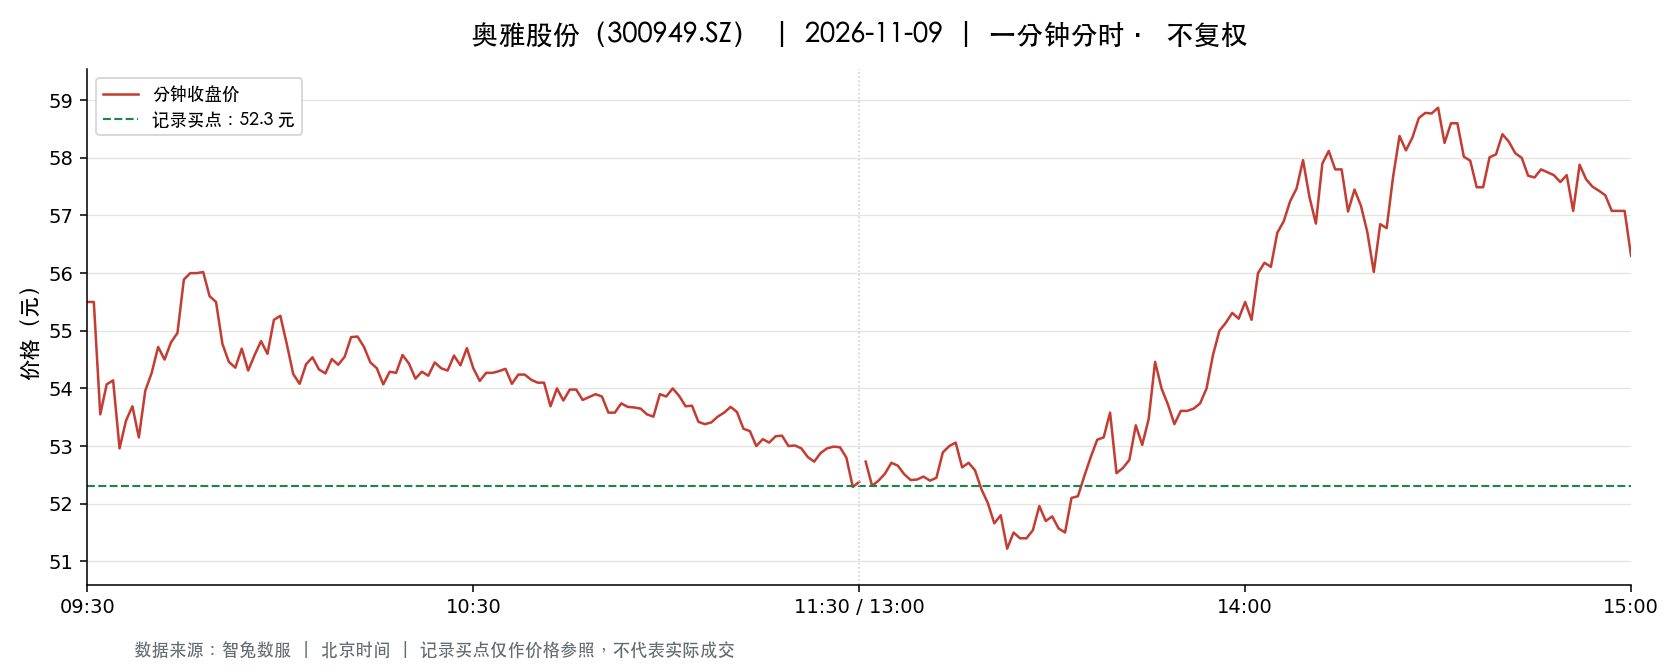

Data behind this chart, as committed beside it:
t, o, h, l, c, v, a, pc, sf
2026-11-09 09:30:00, 55.5, 55.5, 55.5, 55.5, 1491, 8275050, 56.99, 0.0
2026-11-09 09:31:00, 55.5, 56.33, 54.94, 55.5, 4195, 23353595, 55.5, 0.0
2026-11-09 09:32:00, 54.51, 54.6, 53.0, 53.55, 5538, 29789817, 55.5, 0.0
2026-11-09 09:33:00, 53.51, 54.45, 53.51, 54.07, 4094, 22083357, 53.55, 0.0
2026-11-09 09:34:00, 53.9, 54.43, 53.89, 54.14, 4184, 22638076, 54.07, 0.0
2026-11-09 09:35:00, 54.1, 54.1, 52.48, 52.96, 4533, 24106010, 54.14, 0.0
2026-11-09 09:36:00, 53.0, 53.6, 53.0, 53.44, 2879, 15349900, 52.96, 0.0
2026-11-09 09:37:00, 53.39, 53.69, 53.01, 53.69, 1736, 9253398, 53.44, 0.0
2026-11-09 09:38:00, 53.69, 53.98, 53.14, 53.15, 1654, 8853560, 53.69, 0.0
2026-11-09 09:39:00, 53.15, 53.96, 53.15, 53.96, 2331, 12506140, 53.15, 0.0
2026-11-09 09:40:00, 53.96, 54.78, 53.86, 54.27, 1663, 9017982, 53.96, 0.0
2026-11-09 09:41:00, 54.59, 54.74, 54.37, 54.72, 1298, 7086290, 54.27, 0.0
2026-11-09 09:42:00, 54.65, 54.7, 54.5, 54.5, 855.0, 4673182, 54.72, 0.0
2026-11-09 09:43:00, 54.43, 55.08, 54.35, 54.8, 1172, 6418425, 54.5, 0.0
2026-11-09 09:44:00, 54.74, 55.09, 54.74, 54.96, 873.0, 4795752, 54.8, 0.0
2026-11-09 09:45:00, 54.97, 55.89, 54.97, 55.89, 1011, 5603897, 54.96, 0.0
2026-11-09 09:46:00, 55.99, 56.0, 55.5, 56.0, 967.0, 5389098, 55.89, 0.0
2026-11-09 09:47:00, 56.03, 57.01, 55.99, 56.0, 1634, 9217331, 56.0, 0.0
2026-11-09 09:48:00, 56.0, 56.33, 56.0, 56.02, 799.0, 4487140, 56.0, 0.0
2026-11-09 09:49:00, 56.02, 56.15, 55.6, 55.6, 564.0, 3156689, 56.02, 0.0
2026-11-09 09:50:00, 55.7, 55.99, 55.5, 55.5, 433.0, 2416453, 55.6, 0.0
2026-11-09 09:51:00, 55.5, 55.66, 54.77, 54.77, 820.0, 4527510, 55.5, 0.0
2026-11-09 09:52:00, 54.75, 54.8, 54.35, 54.46, 1102, 6019700, 54.77, 0.0
2026-11-09 09:53:00, 54.45, 54.64, 54.35, 54.36, 706.0, 3841056, 54.46, 0.0
2026-11-09 09:54:00, 54.5, 54.69, 54.24, 54.69, 602.0, 3279258, 54.36, 0.0
2026-11-09 09:55:00, 54.8, 54.82, 54.31, 54.31, 490.0, 2672000, 54.69, 0.0
2026-11-09 09:56:00, 54.31, 54.58, 54.31, 54.58, 325.0, 1770739, 54.31, 0.0
2026-11-09 09:57:00, 54.6, 54.82, 54.6, 54.82, 432.0, 2365045, 54.58, 0.0
2026-11-09 09:58:00, 54.79, 54.79, 54.58, 54.6, 289.0, 1578566, 54.82, 0.0
2026-11-09 09:59:00, 54.49, 55.19, 54.49, 55.19, 474.0, 2591539, 54.6, 0.0
2026-11-09 10:00:00, 55.48, 55.49, 55.0, 55.26, 372.0, 2054496, 55.19, 0.0
2026-11-09 10:01:00, 55.26, 55.26, 54.71, 54.77, 520.0, 2852648, 55.26, 0.0
2026-11-09 10:02:00, 54.72, 54.77, 54.25, 54.25, 633.0, 3450354, 54.77, 0.0
2026-11-09 10:03:00, 54.29, 54.39, 54.07, 54.08, 651.0, 3529902, 54.25, 0.0
2026-11-09 10:04:00, 54.08, 54.49, 54.08, 54.42, 390.0, 2116247, 54.08, 0.0
2026-11-09 10:05:00, 54.18, 54.54, 54.18, 54.54, 443.0, 2408146, 54.42, 0.0
2026-11-09 10:06:00, 54.4, 54.57, 54.33, 54.33, 217.0, 1180808, 54.54, 0.0
2026-11-09 10:07:00, 54.26, 54.3, 53.96, 54.26, 1106, 5982393, 54.33, 0.0
2026-11-09 10:08:00, 54.54, 54.54, 54.26, 54.51, 883.0, 4800508, 54.26, 0.0
2026-11-09 10:09:00, 54.51, 54.51, 54.3, 54.41, 187.0, 1017751, 54.51, 0.0
2026-11-09 10:10:00, 54.45, 54.68, 54.41, 54.55, 412.0, 2248347, 54.41, 0.0
2026-11-09 10:11:00, 54.56, 54.89, 54.56, 54.89, 254.0, 1389872, 54.55, 0.0
2026-11-09 10:12:00, 54.83, 54.9, 54.7, 54.9, 239.0, 1309193, 54.89, 0.0
2026-11-09 10:13:00, 54.94, 54.94, 54.65, 54.72, 223.0, 1221122, 54.9, 0.0
2026-11-09 10:14:00, 54.72, 54.72, 54.45, 54.45, 306.0, 1669725, 54.72, 0.0
2026-11-09 10:15:00, 54.43, 54.43, 54.28, 54.35, 292.0, 1586172, 54.45, 0.0
2026-11-09 10:16:00, 54.3, 54.32, 54.07, 54.07, 267.0, 1448526, 54.35, 0.0
2026-11-09 10:17:00, 54.18, 54.35, 54.16, 54.29, 227.0, 1229778, 54.07, 0.0
2026-11-09 10:18:00, 54.29, 54.35, 54.0, 54.27, 884.0, 4784468, 54.29, 0.0
2026-11-09 10:19:00, 54.0, 54.61, 54.0, 54.58, 410.0, 2222138, 54.27, 0.0
2026-11-09 10:20:00, 54.58, 54.61, 54.43, 54.43, 231.0, 1258789, 54.58, 0.0
2026-11-09 10:21:00, 54.43, 54.43, 54.16, 54.17, 128.0, 694971, 54.43, 0.0
2026-11-09 10:22:00, 54.16, 54.33, 54.16, 54.29, 101.0, 549167, 54.17, 0.0
2026-11-09 10:23:00, 54.29, 54.29, 54.17, 54.22, 428.0, 2318227, 54.29, 0.0
2026-11-09 10:24:00, 54.2, 54.6, 54.2, 54.45, 315.0, 1712273, 54.22, 0.0
2026-11-09 10:25:00, 54.46, 54.6, 54.33, 54.35, 334.0, 1818437, 54.45, 0.0
2026-11-09 10:26:00, 54.4, 54.4, 54.31, 54.31, 256.0, 1389350, 54.35, 0.0
2026-11-09 10:27:00, 54.36, 54.65, 54.31, 54.57, 102.0, 555103, 54.31, 0.0
2026-11-09 10:28:00, 54.57, 54.73, 54.35, 54.4, 345.0, 1880962, 54.57, 0.0
2026-11-09 10:29:00, 54.4, 54.7, 54.4, 54.7, 163.0, 888772, 54.4, 0.0
... 181 more rows
